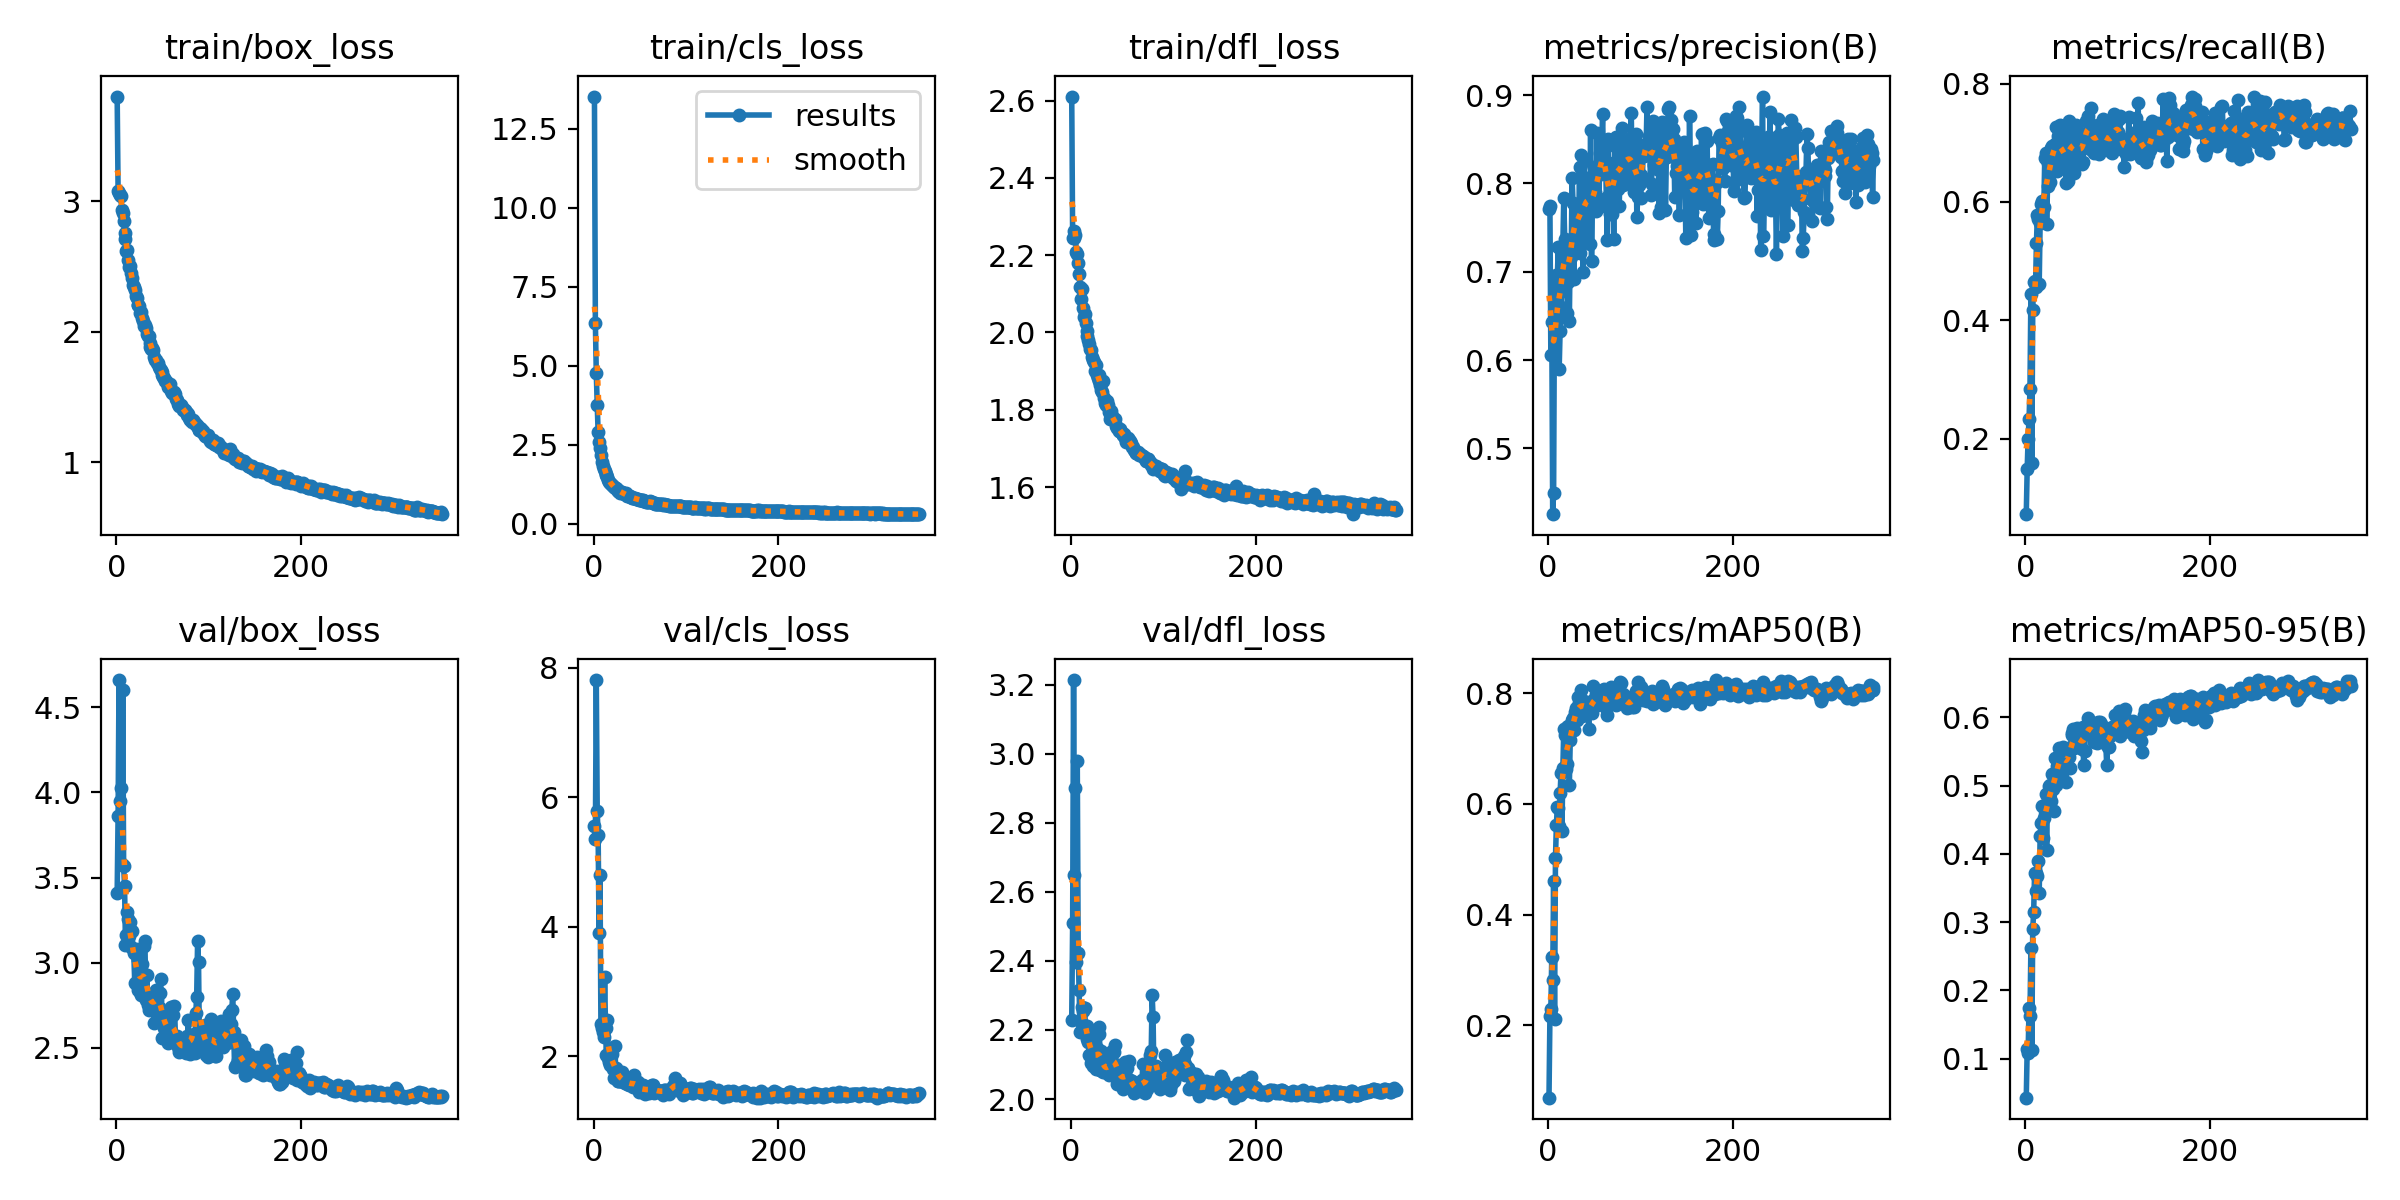

Data behind this chart, as committed beside it:
epoch, time, train/box_loss, train/cls_loss, train/dfl_loss, metrics/precision(B), metrics/recall(B), metrics/mAP50(B), metrics/mAP50-95(B), val/box_loss, val/cls_loss, val/dfl_loss, lr/pg0, lr/pg1, lr/pg2
1, 48.78, 3.804, 13.52, 2.611, 0.7705, 0.07217, 0.06859, 0.04312, 3.41, 5.551, 2.23, 0.003296, 0.003296, 0.003296
2, 95.81, 3.081, 6.362, 2.244, 0.7746, 0.1491, 0.2159, 0.1145, 3.864, 5.356, 2.508, 0.006621, 0.006621, 0.006621
3, 144.3, 3.065, 4.765, 2.263, 0.6057, 0.1999, 0.2289, 0.1089, 4.66, 7.807, 3.213, 0.009938, 0.009938, 0.009938
4, 190.2, 3.046, 3.765, 2.244, 0.6435, 0.2327, 0.3223, 0.1741, 3.95, 5.783, 2.648, 0.009963, 0.009963, 0.009963
5, 236.4, 3.038, 2.893, 2.251, 0.4254, 0.2831, 0.282, 0.1621, 4.028, 5.411, 2.9, 0.00995, 0.00995, 0.00995
6, 282.3, 2.936, 2.592, 2.207, 0.4498, 0.4442, 0.4613, 0.2621, 3.581, 3.901, 2.396, 0.009938, 0.009938, 0.009938
7, 328.4, 2.911, 2.414, 2.204, 0.6885, 0.1579, 0.2112, 0.1124, 4.604, 4.802, 2.977, 0.009926, 0.009926, 0.009926
8, 374.3, 2.846, 2.174, 2.179, 0.6934, 0.4175, 0.5019, 0.2904, 3.566, 2.505, 2.422, 0.009913, 0.009913, 0.009913
9, 420.3, 2.76, 1.95, 2.151, 0.6965, 0.4643, 0.5624, 0.3147, 3.448, 2.436, 2.315, 0.009901, 0.009901, 0.009901
10, 466.3, 2.708, 1.818, 2.117, 0.6929, 0.4663, 0.5953, 0.3723, 3.102, 2.372, 2.193, 0.009889, 0.009889, 0.009889
11, 512.4, 2.618, 1.749, 2.086, 0.7286, 0.457, 0.593, 0.3717, 3.164, 2.295, 2.223, 0.009876, 0.009876, 0.009876
12, 558.4, 2.624, 1.689, 2.114, 0.5897, 0.531, 0.5603, 0.3453, 3.297, 3.226, 2.266, 0.009864, 0.009864, 0.009864
13, 604.4, 2.547, 1.568, 2.062, 0.6326, 0.5771, 0.6194, 0.3676, 3.258, 2.442, 2.254, 0.009851, 0.009851, 0.009851
14, 650.8, 2.493, 1.537, 2.041, 0.6598, 0.5709, 0.6554, 0.3892, 3.157, 2.016, 2.214, 0.009839, 0.009839, 0.009839
15, 697, 2.503, 1.484, 2.048, 0.6785, 0.4618, 0.5503, 0.3434, 3.242, 2.563, 2.265, 0.009827, 0.009827, 0.009827
16, 742.9, 2.451, 1.401, 2.024, 0.7292, 0.5652, 0.6659, 0.4266, 3.096, 1.972, 2.196, 0.009814, 0.009814, 0.009814
17, 788.8, 2.41, 1.33, 2.003, 0.7839, 0.5971, 0.7365, 0.4452, 3.187, 1.905, 2.211, 0.009802, 0.009802, 0.009802
18, 834.7, 2.359, 1.286, 1.99, 0.7371, 0.6009, 0.7246, 0.4706, 3.083, 1.865, 2.173, 0.00979, 0.00979, 0.00979
19, 880.7, 2.341, 1.275, 1.981, 0.7301, 0.5669, 0.6641, 0.4229, 3.055, 2.057, 2.166, 0.009777, 0.009777, 0.009777
20, 926.8, 2.318, 1.227, 1.97, 0.7248, 0.5912, 0.6726, 0.4532, 2.884, 2.041, 2.126, 0.009765, 0.009765, 0.009765
21, 972.7, 2.277, 1.202, 1.957, 0.6536, 0.6748, 0.7396, 0.4677, 3.083, 1.799, 2.17, 0.009753, 0.009753, 0.009753
22, 1019, 2.26, 1.168, 1.956, 0.6888, 0.683, 0.7406, 0.4875, 2.877, 1.67, 2.106, 0.00974, 0.00974, 0.00974
23, 1064, 2.207, 1.131, 1.936, 0.6441, 0.5626, 0.6338, 0.4063, 3.015, 2.156, 2.184, 0.009728, 0.009728, 0.009728
24, 1110, 2.208, 1.123, 1.929, 0.7359, 0.6262, 0.7167, 0.486, 2.84, 1.818, 2.097, 0.009715, 0.009715, 0.009715
25, 1156, 2.196, 1.106, 1.923, 0.7162, 0.6663, 0.743, 0.4823, 2.986, 1.768, 2.146, 0.009703, 0.009703, 0.009703
26, 1202, 2.148, 1.058, 1.901, 0.8066, 0.6484, 0.7523, 0.4996, 2.829, 1.619, 2.095, 0.009691, 0.009691, 0.009691
27, 1248, 2.154, 1.048, 1.915, 0.7775, 0.6341, 0.7556, 0.5008, 2.812, 1.615, 2.087, 0.009678, 0.009678, 0.009678
28, 1294, 2.105, 1.029, 1.89, 0.6918, 0.6913, 0.7333, 0.4772, 2.991, 1.712, 2.148, 0.009666, 0.009666, 0.009666
29, 1340, 2.08, 0.9941, 1.883, 0.7772, 0.6953, 0.7665, 0.5168, 2.809, 1.622, 2.087, 0.009654, 0.009654, 0.009654
30, 1386, 2.047, 1.004, 1.875, 0.7508, 0.6896, 0.7742, 0.4949, 3.1, 1.646, 2.208, 0.009641, 0.009641, 0.009641
31, 1432, 2.053, 1.021, 1.891, 0.7754, 0.6854, 0.7521, 0.4626, 3.129, 1.761, 2.188, 0.009629, 0.009629, 0.009629
32, 1478, 2.03, 0.9773, 1.865, 0.7283, 0.6985, 0.7935, 0.5397, 2.784, 1.603, 2.084, 0.009616, 0.009616, 0.009616
33, 1524, 1.985, 0.9431, 1.851, 0.738, 0.7262, 0.7822, 0.5005, 2.93, 1.639, 2.14, 0.009604, 0.009604, 0.009604
34, 1570, 1.971, 0.9339, 1.845, 0.8186, 0.6522, 0.7728, 0.5284, 2.755, 1.585, 2.08, 0.009592, 0.009592, 0.009592
35, 1616, 1.971, 0.9678, 1.873, 0.7213, 0.7111, 0.762, 0.5313, 2.721, 1.63, 2.079, 0.009579, 0.009579, 0.009579
36, 1662, 1.915, 0.8944, 1.829, 0.8318, 0.6884, 0.8068, 0.5549, 2.784, 1.57, 2.09, 0.009567, 0.009567, 0.009567
37, 1708, 1.881, 0.8804, 1.818, 0.7576, 0.6777, 0.7599, 0.5156, 2.776, 1.638, 2.087, 0.009555, 0.009555, 0.009555
38, 1754, 1.871, 0.8874, 1.813, 0.7002, 0.7293, 0.7739, 0.5459, 2.814, 1.55, 2.106, 0.009542, 0.009542, 0.009542
39, 1800, 1.877, 0.8719, 1.822, 0.8251, 0.6783, 0.7873, 0.5459, 2.728, 1.601, 2.075, 0.00953, 0.00953, 0.00953
40, 1846, 1.862, 0.8551, 1.813, 0.7393, 0.7151, 0.7785, 0.5454, 2.782, 1.559, 2.088, 0.009517, 0.009517, 0.009517
41, 1892, 1.81, 0.8428, 1.795, 0.8018, 0.6774, 0.7829, 0.5568, 2.647, 1.571, 2.069, 0.009505, 0.009505, 0.009505
42, 1937, 1.785, 0.8162, 1.777, 0.8059, 0.6622, 0.778, 0.5426, 2.813, 1.561, 2.106, 0.009493, 0.009493, 0.009493
43, 1983, 1.787, 0.8111, 1.797, 0.7876, 0.6835, 0.7697, 0.5245, 2.838, 1.531, 2.112, 0.00948, 0.00948, 0.00948
44, 2029, 1.761, 0.8198, 1.781, 0.7777, 0.6322, 0.7354, 0.5052, 2.78, 1.706, 2.095, 0.009468, 0.009468, 0.009468
45, 2075, 1.76, 0.8133, 1.784, 0.731, 0.7218, 0.7853, 0.5408, 2.828, 1.581, 2.14, 0.009456, 0.009456, 0.009456
46, 2120, 1.731, 0.7925, 1.776, 0.8607, 0.6359, 0.7696, 0.5444, 2.742, 1.569, 2.1, 0.009443, 0.009443, 0.009443
47, 2166, 1.716, 0.782, 1.774, 0.7117, 0.7363, 0.7858, 0.5414, 2.82, 1.533, 2.136, 0.009431, 0.009431, 0.009431
48, 2212, 1.706, 0.7919, 1.776, 0.7783, 0.6529, 0.7645, 0.5255, 2.902, 1.609, 2.157, 0.009418, 0.009418, 0.009418
49, 2258, 1.692, 0.7685, 1.759, 0.7783, 0.7151, 0.8132, 0.5563, 2.719, 1.452, 2.083, 0.009406, 0.009406, 0.009406
50, 2303, 1.666, 0.7547, 1.753, 0.819, 0.6801, 0.7889, 0.5741, 2.561, 1.482, 2.043, 0.009394, 0.009394, 0.009394
51, 2349, 1.654, 0.7457, 1.753, 0.7908, 0.7093, 0.7915, 0.5763, 2.681, 1.471, 2.099, 0.009381, 0.009381, 0.009381
52, 2395, 1.643, 0.7497, 1.746, 0.7689, 0.7139, 0.799, 0.5829, 2.617, 1.45, 2.066, 0.009369, 0.009369, 0.009369
53, 2441, 1.626, 0.7432, 1.751, 0.8571, 0.6494, 0.78, 0.5555, 2.692, 1.552, 2.081, 0.009357, 0.009357, 0.009357
54, 2486, 1.623, 0.7328, 1.744, 0.7776, 0.716, 0.7804, 0.5752, 2.566, 1.504, 2.042, 0.009344, 0.009344, 0.009344
55, 2532, 1.608, 0.7299, 1.741, 0.7739, 0.7301, 0.7846, 0.5603, 2.704, 1.541, 2.087, 0.009332, 0.009332, 0.009332
56, 2578, 1.577, 0.7147, 1.734, 0.8345, 0.6877, 0.7888, 0.5841, 2.527, 1.424, 2.029, 0.009319, 0.009319, 0.009319
57, 2623, 1.577, 0.7064, 1.736, 0.8102, 0.6929, 0.7809, 0.5659, 2.591, 1.477, 2.051, 0.009307, 0.009307, 0.009307
58, 2669, 1.598, 0.7058, 1.738, 0.8436, 0.6829, 0.7903, 0.5703, 2.614, 1.501, 2.066, 0.009295, 0.009295, 0.009295
59, 2715, 1.543, 0.6946, 1.726, 0.879, 0.6694, 0.8058, 0.5575, 2.742, 1.49, 2.106, 0.009282, 0.009282, 0.009282
60, 2761, 1.531, 0.6809, 1.718, 0.8135, 0.7126, 0.8073, 0.5802, 2.557, 1.44, 2.04, 0.00927, 0.00927, 0.00927
... 292 more rows
